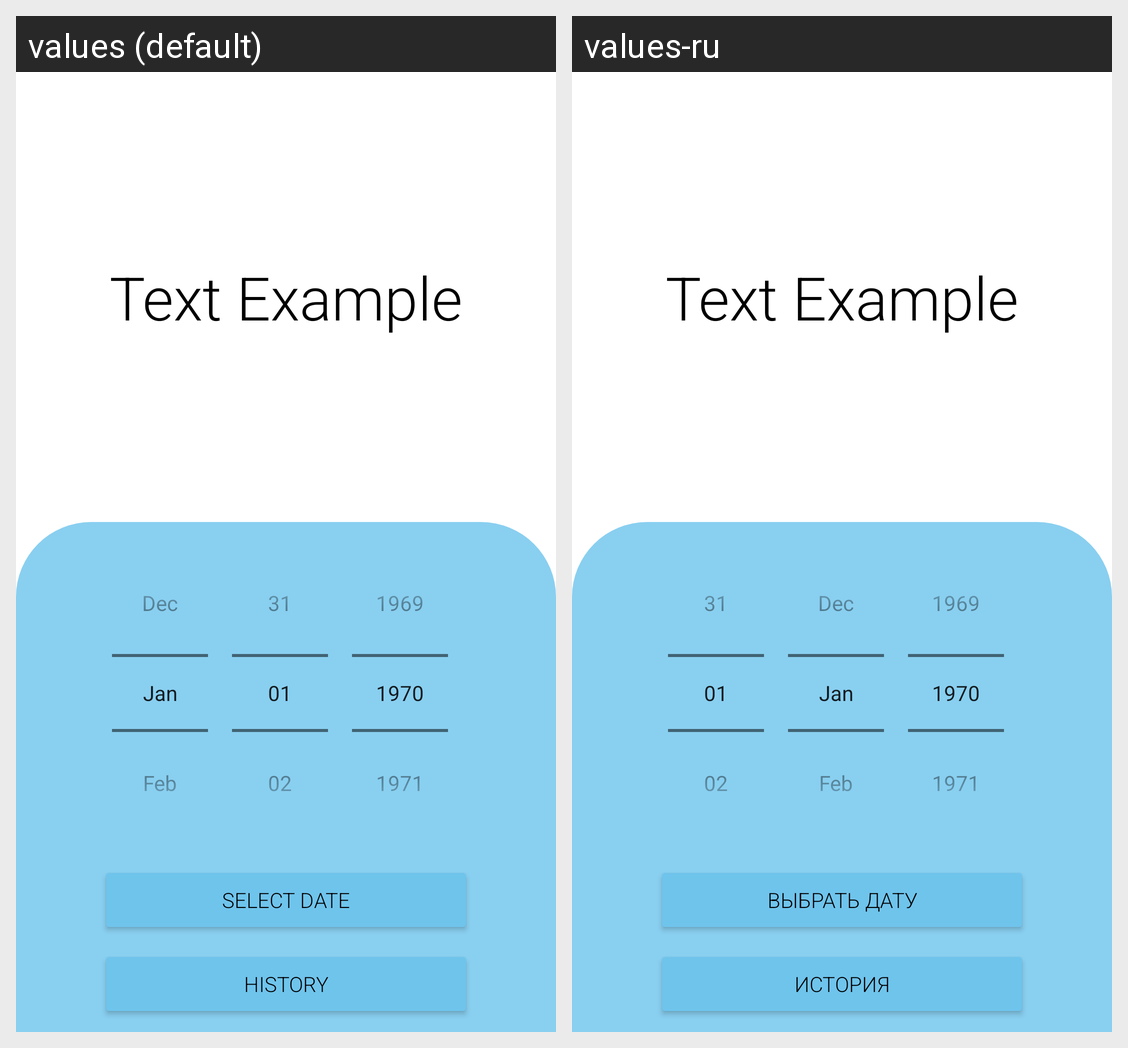

This grid shows one Android layout under two languages. Give, for every string resource on the screen, its name, the default text and each shown locale's text.
Android screen res/layout/activity_main.xml rendered under 2 locales, left to right: values (default), values-ru. Device: Nexus 5 (rendered at 1080×1920; each locale shown at half size, 540×960, under a caption strip naming it); theme Theme.Generation.
Strings drawn on this screen, with the default value and each locale's value (text and hints the layout hard-codes, and strings that could not be matched under every locale, appear in the picture but are not listed):

text_example
  values: Text Example
  values-ru: Text Example  [not translated; the default value is used]

select_date
  values: Select date
  values-ru: Выбрать дату

history
  values: History
  values-ru: История
